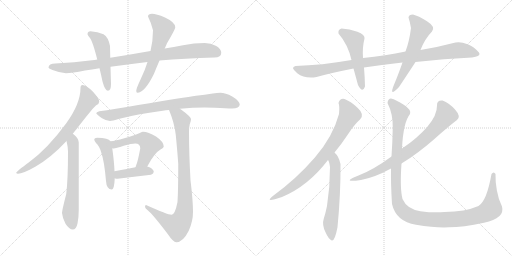
t = 0.00 s
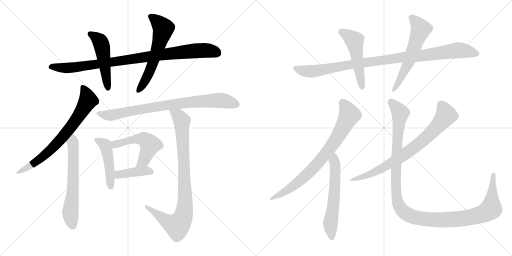
t = 2.78 s
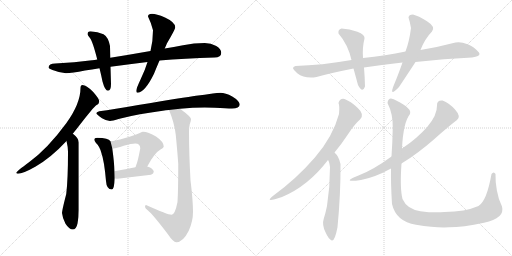
t = 5.55 s
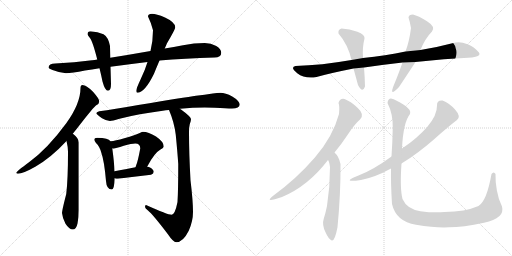
t = 8.33 s
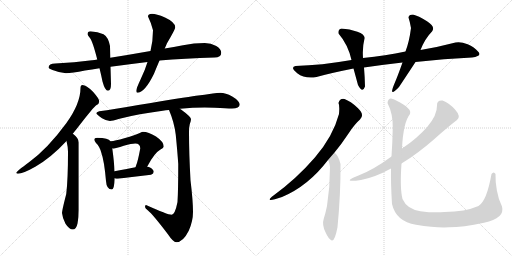
t = 11.10 s
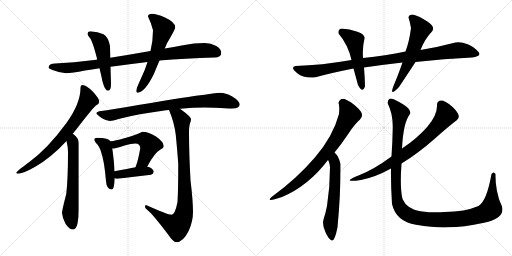
t = 13.88 s

The animated SVG that drew these frames (rendered in a browser with its animation timeline set to each time). Animation: 17 CSS @keyframes rules; one cycle of 13.88 s.

<svg version="1.1" viewBox="0 0 2048 1024" xmlns="http://www.w3.org/2000/svg">
  <g stroke="lightgray" stroke-dasharray="1,1" stroke-width="1" transform="scale(4, 4)">
    <line x1="0" y1="0" x2="256" y2="256"></line>
    <line x1="256" y1="0" x2="0" y2="256"></line>
    <line x1="128" y1="0" x2="128" y2="256"></line>
    <line x1="0" y1="128" x2="256" y2="128"></line>
    <line x1="256" y1="0" x2="512" y2="256"></line>
    <line x1="512" y1="0" x2="256" y2="256"></line>
    <line x1="384" y1="0" x2="384" y2="256"></line>
    <line x1="256" y1="128" x2="512" y2="128"></line>
  </g>
<g transform="scale(1, -1) translate(0, -850)">
   <style type="text/css">
    @keyframes keyframes0 {
      from {
       stroke: black;
       stroke-dashoffset: 929;
       stroke-width: 128;
       }
       75% {
       animation-timing-function: step-end;
       stroke: black;
       stroke-dashoffset: 0;
       stroke-width: 128;
       }
       to {
       stroke: black;
       stroke-width: 1024;
       }
       }
       #make-me-a-hanzi-animation-0 {
         animation: keyframes0 1.006022s both;
         animation-delay: 0.000000s;
         animation-timing-function: linear;
       }
    @keyframes keyframes1 {
      from {
       stroke: black;
       stroke-dashoffset: 499;
       stroke-width: 128;
       }
       62% {
       animation-timing-function: step-end;
       stroke: black;
       stroke-dashoffset: 0;
       stroke-width: 128;
       }
       to {
       stroke: black;
       stroke-width: 1024;
       }
       }
       #make-me-a-hanzi-animation-1 {
         animation: keyframes1 0.656087s both;
         animation-delay: 1.006022s;
         animation-timing-function: linear;
       }
    @keyframes keyframes2 {
      from {
       stroke: black;
       stroke-dashoffset: 596;
       stroke-width: 128;
       }
       66% {
       animation-timing-function: step-end;
       stroke: black;
       stroke-dashoffset: 0;
       stroke-width: 128;
       }
       to {
       stroke: black;
       stroke-width: 1024;
       }
       }
       #make-me-a-hanzi-animation-2 {
         animation: keyframes2 0.735026s both;
         animation-delay: 1.662109s;
         animation-timing-function: linear;
       }
    @keyframes keyframes3 {
      from {
       stroke: black;
       stroke-dashoffset: 724;
       stroke-width: 128;
       }
       70% {
       animation-timing-function: step-end;
       stroke: black;
       stroke-dashoffset: 0;
       stroke-width: 128;
       }
       to {
       stroke: black;
       stroke-width: 1024;
       }
       }
       #make-me-a-hanzi-animation-3 {
         animation: keyframes3 0.839193s both;
         animation-delay: 2.397135s;
         animation-timing-function: linear;
       }
    @keyframes keyframes4 {
      from {
       stroke: black;
       stroke-dashoffset: 619;
       stroke-width: 128;
       }
       67% {
       animation-timing-function: step-end;
       stroke: black;
       stroke-dashoffset: 0;
       stroke-width: 128;
       }
       to {
       stroke: black;
       stroke-width: 1024;
       }
       }
       #make-me-a-hanzi-animation-4 {
         animation: keyframes4 0.753743s both;
         animation-delay: 3.236328s;
         animation-timing-function: linear;
       }
    @keyframes keyframes5 {
      from {
       stroke: black;
       stroke-dashoffset: 817;
       stroke-width: 128;
       }
       73% {
       animation-timing-function: step-end;
       stroke: black;
       stroke-dashoffset: 0;
       stroke-width: 128;
       }
       to {
       stroke: black;
       stroke-width: 1024;
       }
       }
       #make-me-a-hanzi-animation-5 {
         animation: keyframes5 0.914876s both;
         animation-delay: 3.990071s;
         animation-timing-function: linear;
       }
    @keyframes keyframes6 {
      from {
       stroke: black;
       stroke-dashoffset: 464;
       stroke-width: 128;
       }
       60% {
       animation-timing-function: step-end;
       stroke: black;
       stroke-dashoffset: 0;
       stroke-width: 128;
       }
       to {
       stroke: black;
       stroke-width: 1024;
       }
       }
       #make-me-a-hanzi-animation-6 {
         animation: keyframes6 0.627604s both;
         animation-delay: 4.904947s;
         animation-timing-function: linear;
       }
    @keyframes keyframes7 {
      from {
       stroke: black;
       stroke-dashoffset: 523;
       stroke-width: 128;
       }
       63% {
       animation-timing-function: step-end;
       stroke: black;
       stroke-dashoffset: 0;
       stroke-width: 128;
       }
       to {
       stroke: black;
       stroke-width: 1024;
       }
       }
       #make-me-a-hanzi-animation-7 {
         animation: keyframes7 0.675618s both;
         animation-delay: 5.532551s;
         animation-timing-function: linear;
       }
    @keyframes keyframes8 {
      from {
       stroke: black;
       stroke-dashoffset: 399;
       stroke-width: 128;
       }
       56% {
       animation-timing-function: step-end;
       stroke: black;
       stroke-dashoffset: 0;
       stroke-width: 128;
       }
       to {
       stroke: black;
       stroke-width: 1024;
       }
       }
       #make-me-a-hanzi-animation-8 {
         animation: keyframes8 0.574707s both;
         animation-delay: 6.208169s;
         animation-timing-function: linear;
       }
    @keyframes keyframes9 {
      from {
       stroke: black;
       stroke-dashoffset: 884;
       stroke-width: 128;
       }
       74% {
       animation-timing-function: step-end;
       stroke: black;
       stroke-dashoffset: 0;
       stroke-width: 128;
       }
       to {
       stroke: black;
       stroke-width: 1024;
       }
       }
       #make-me-a-hanzi-animation-9 {
         animation: keyframes9 0.969401s both;
         animation-delay: 6.782876s;
         animation-timing-function: linear;
       }
    @keyframes keyframes10 {
      from {
       stroke: black;
       stroke-dashoffset: 986;
       stroke-width: 128;
       }
       76% {
       animation-timing-function: step-end;
       stroke: black;
       stroke-dashoffset: 0;
       stroke-width: 128;
       }
       to {
       stroke: black;
       stroke-width: 1024;
       }
       }
       #make-me-a-hanzi-animation-10 {
         animation: keyframes10 1.052409s both;
         animation-delay: 7.752277s;
         animation-timing-function: linear;
       }
    @keyframes keyframes11 {
      from {
       stroke: black;
       stroke-dashoffset: 501;
       stroke-width: 128;
       }
       62% {
       animation-timing-function: step-end;
       stroke: black;
       stroke-dashoffset: 0;
       stroke-width: 128;
       }
       to {
       stroke: black;
       stroke-width: 1024;
       }
       }
       #make-me-a-hanzi-animation-11 {
         animation: keyframes11 0.657715s both;
         animation-delay: 8.804686s;
         animation-timing-function: linear;
       }
    @keyframes keyframes12 {
      from {
       stroke: black;
       stroke-dashoffset: 573;
       stroke-width: 128;
       }
       65% {
       animation-timing-function: step-end;
       stroke: black;
       stroke-dashoffset: 0;
       stroke-width: 128;
       }
       to {
       stroke: black;
       stroke-width: 1024;
       }
       }
       #make-me-a-hanzi-animation-12 {
         animation: keyframes12 0.716309s both;
         animation-delay: 9.462401s;
         animation-timing-function: linear;
       }
    @keyframes keyframes13 {
      from {
       stroke: black;
       stroke-dashoffset: 756;
       stroke-width: 128;
       }
       71% {
       animation-timing-function: step-end;
       stroke: black;
       stroke-dashoffset: 0;
       stroke-width: 128;
       }
       to {
       stroke: black;
       stroke-width: 1024;
       }
       }
       #make-me-a-hanzi-animation-13 {
         animation: keyframes13 0.865234s both;
         animation-delay: 10.178710s;
         animation-timing-function: linear;
       }
    @keyframes keyframes14 {
      from {
       stroke: black;
       stroke-dashoffset: 591;
       stroke-width: 128;
       }
       66% {
       animation-timing-function: step-end;
       stroke: black;
       stroke-dashoffset: 0;
       stroke-width: 128;
       }
       to {
       stroke: black;
       stroke-width: 1024;
       }
       }
       #make-me-a-hanzi-animation-14 {
         animation: keyframes14 0.730957s both;
         animation-delay: 11.043944s;
         animation-timing-function: linear;
       }
    @keyframes keyframes15 {
      from {
       stroke: black;
       stroke-dashoffset: 754;
       stroke-width: 128;
       }
       71% {
       animation-timing-function: step-end;
       stroke: black;
       stroke-dashoffset: 0;
       stroke-width: 128;
       }
       to {
       stroke: black;
       stroke-width: 1024;
       }
       }
       #make-me-a-hanzi-animation-15 {
         animation: keyframes15 0.863607s both;
         animation-delay: 11.774901s;
         animation-timing-function: linear;
       }
    @keyframes keyframes16 {
      from {
       stroke: black;
       stroke-dashoffset: 1218;
       stroke-width: 128;
       }
       80% {
       animation-timing-function: step-end;
       stroke: black;
       stroke-dashoffset: 0;
       stroke-width: 128;
       }
       to {
       stroke: black;
       stroke-width: 1024;
       }
       }
       #make-me-a-hanzi-animation-16 {
         animation: keyframes16 1.241211s both;
         animation-delay: 12.638508s;
         animation-timing-function: linear;
       }
</style>
<path d="M 819.0 678.0 Q 776.0 678.0 732.0 669.0 Q 695.0 662.0 659.0 656.0 L 602.0 646.0 Q 517.0 631.0 441.0 619.0 L 389.0 612.0 Q 379.0 610.0 368.0 609.0 Q 298.0 600.0 221.0 596.0 Q 195.0 596.0 194.0 580.0 Q 195.0 576.0 210.0 570.0 Q 238.0 559.0 264.0 557.0 Q 287.0 557.0 340.0 568.0 Q 367.0 572.0 398.0 577.0 L 442.0 583.0 Q 509.0 592.0 590.0 602.0 L 638.0 608.0 Q 738.0 617.0 858.0 620.0 Q 885.0 620.0 885.0 639.0 Q 885.0 654.0 865.0 666.0 Q 844.0 678.0 819.0 678.0 Z" fill="lightgray"></path> 
<path d="M 441.0 619.0 L 440.0 666.0 Q 433.0 702.0 414.0 713.0 Q 391.0 724.0 362.0 725.0 Q 350.0 725.0 350.0 713.0 Q 350.0 711.0 359.0 699.0 Q 370.0 687.0 389.0 612.0 L 398.0 577.0 Q 404.0 553.0 410.0 524.0 Q 420.0 487.0 432.0 487.0 Q 444.0 487.0 444.0 514.0 L 442.0 583.0 L 441.0 619.0 Z" fill="lightgray"></path> 
<path d="M 659.0 656.0 Q 663.0 665.0 668.0 677.0 Q 701.0 733.0 701.0 741.0 Q 701.0 761.0 660.0 780.0 Q 625.0 795.0 608.0 795.0 Q 592.0 795.0 592.0 784.0 Q 605.0 758.0 612.0 729.0 Q 612.0 688.0 602.0 646.0 L 590.0 602.0 Q 580.0 569.0 563.0 534.0 Q 545.0 496.0 545.0 487.0 Q 545.0 479.0 549.0 479.0 Q 579.0 479.0 616.0 555.0 Q 624.0 575.0 638.0 608.0 L 659.0 656.0 Z" fill="lightgray"></path> 
<path d="M 330.0 510.0 Q 322.0 510.0 322.0 498.0 Q 322.0 436.0 265.0 357.0 Q 191.0 256.0 116.0 201.0 Q 65.0 164.0 65.0 159.0 Q 65.0 155.0 72.0 155.0 Q 91.0 155.0 141.0 183.0 Q 205.0 220.0 266.0 286.0 L 291.0 315.0 Q 305.0 332.0 321.0 353.0 Q 374.0 421.0 385.0 429.0 Q 397.0 435.0 397.0 444.0 Q 397.0 455.0 372.0 483.0 Q 345.0 510.0 330.0 510.0 Z" fill="lightgray"></path> 
<path d="M 266.0 286.0 Q 272.0 261.0 272.0 244.0 Q 272.0 133.0 265.0 74.0 Q 248.0 8.0 248.0 -2.0 Q 250.0 -23.0 262.0 -45.0 Q 277.0 -68.0 291.0 -68.0 Q 305.0 -68.0 310.0 -44.0 Q 315.0 -19.0 315.0 10.0 L 315.0 280.0 Q 315.0 297.0 294.0 313.0 Q 292.0 314.0 291.0 315.0 C 267.0 334.0 260.0 315.0 266.0 286.0 Z" fill="lightgray"></path> 
<path d="M 819.0 420.0 L 859.0 419.0 Q 906.0 416.0 928.0 416.0 Q 958.0 417.0 959.0 432.0 Q 956.0 448.0 929.0 464.0 Q 902.0 479.0 881.0 479.0 Q 869.0 479.0 851.0 476.0 Q 819.0 471.0 784.0 467.0 Q 741.0 461.0 553.0 430.0 Q 453.0 412.0 397.0 405.0 Q 385.0 402.0 385.0 397.0 Q 386.0 393.0 408.0 377.0 Q 426.0 366.0 440.0 366.0 Q 448.0 366.0 478.0 375.0 Q 555.0 395.0 651.0 407.0 Q 663.0 409.0 676.0 410.0 L 720.0 415.0 Q 772.0 420.0 819.0 420.0 Z" fill="lightgray"></path> 
<path d="M 389.0 299.0 Q 377.0 299.0 377.0 291.0 Q 377.0 288.0 384.0 278.0 Q 398.0 265.0 405.0 240.0 Q 417.0 207.0 424.0 126.0 Q 426.0 93.0 447.0 92.0 Q 457.0 92.0 459.0 137.0 L 458.0 165.0 Q 457.0 199.0 449.0 257.0 L 442.0 285.0 Q 437.0 292.0 425.0 295.0 Q 411.0 299.0 389.0 299.0 Z" fill="lightgray"></path> 
<path d="M 589.0 184.0 Q 618.0 239.0 642.0 252.0 Q 655.0 258.0 655.0 264.0 Q 655.0 283.0 624.0 304.0 Q 593.0 323.0 572.0 323.0 Q 569.0 323.0 559.0 318.0 Q 544.0 310.0 497.0 297.0 Q 461.0 287.0 442.0 285.0 C 412.0 281.0 419.0 259.0 449.0 257.0 Q 451.0 256.0 455.0 256.0 Q 462.0 256.0 495.0 267.0 Q 527.0 276.0 541.0 276.0 Q 561.0 276.0 561.0 256.0 Q 551.0 203.0 545.0 190.0 Q 544.0 186.0 542.0 181.0 C 532.0 153.0 575.0 158.0 589.0 184.0 Z" fill="lightgray"></path> 
<path d="M 459.0 137.0 Q 463.0 135.0 471.0 135.0 Q 535.0 143.0 604.0 151.0 Q 615.0 156.0 615.0 163.0 Q 615.0 171.0 600.0 180.0 Q 595.0 183.0 589.0 184.0 L 542.0 181.0 Q 514.0 176.0 458.0 165.0 C 429.0 159.0 430.0 146.0 459.0 137.0 Z" fill="lightgray"></path> 
<path d="M 676.0 410.0 Q 697.0 361.0 703.0 311.0 Q 710.0 239.0 713.0 194.0 Q 713.0 89.0 710.0 42.0 Q 700.0 -9.0 686.0 -9.0 Q 671.0 -9.0 584.0 30.0 Q 580.0 30.0 580.0 22.0 Q 580.0 17.0 592.0 8.0 Q 610.0 -6.0 671.0 -86.0 Q 693.0 -119.0 705.0 -119.0 Q 732.0 -119.0 755.0 -73.0 Q 772.0 -35.0 772.0 2.0 Q 772.0 46.0 762.0 129.0 Q 756.0 237.0 756.0 323.0 Q 756.0 341.0 759.0 353.0 Q 764.0 368.0 764.0 373.0 Q 764.0 383.0 724.0 412.0 Q 722.0 413.0 720.0 415.0 C 696.0 433.0 665.0 438.0 676.0 410.0 Z" fill="lightgray"></path> 
<path d="M 1888.0 620.0 Q 1931.0 626.0 1912.0 644.0 Q 1898.0 663.0 1870.5 673.5 Q 1843.0 684.0 1822.0 680.0 Q 1758.0 663.0 1682.0 650.0 L 1622.0 644.0 Q 1543.0 628.0 1452.0 618.0 L 1406.0 610.0 Q 1285.0 589.0 1182.0 586.0 Q 1159.0 581.0 1189.0 557.5 Q 1219.0 534.0 1266.0 542.0 Q 1319.0 557.0 1414.0 576.0 L 1456.0 580.0 Q 1531.0 591.0 1610.0 600.0 L 1662.0 602.0 Q 1776.0 615.0 1888.0 620.0 Z" fill="lightgray"></path> 
<path d="M 1452.0 618.0 Q 1449.0 661.0 1458.0 696.0 Q 1461.0 712.0 1429.5 723.5 Q 1398.0 735.0 1366.0 736.0 Q 1351.0 732.0 1354.0 716.0 Q 1392.0 672.0 1406.0 610.0 L 1414.0 576.0 Q 1423.0 543.0 1432.0 510.0 Q 1450.0 475.0 1460.0 504.0 Q 1459.0 545.0 1456.0 580.0 L 1452.0 618.0 Z" fill="lightgray"></path> 
<path d="M 1682.0 650.0 Q 1700.0 696.0 1728.0 724.0 Q 1743.0 743.0 1708.0 765.0 Q 1673.0 787.0 1652.0 792.0 Q 1635.0 792.0 1634.0 780.0 Q 1640.0 762.0 1644.0 738.0 Q 1637.0 683.0 1622.0 644.0 L 1610.0 600.0 Q 1591.0 546.0 1578.0 516.0 Q 1552.0 455.0 1596.0 502.0 Q 1636.0 562.0 1662.0 602.0 L 1682.0 650.0 Z" fill="lightgray"></path> 
<path d="M 1378.0 454.0 Q 1360.0 458.0 1354.0 438.0 Q 1359.0 428.0 1356.0 394.0 Q 1332.0 304.0 1259.5 220.0 Q 1187.0 136.0 1094.0 68.0 Q 1051.0 35.0 1128.0 62.0 Q 1233.0 106.0 1312.0 210.0 L 1338.0 240.0 Q 1365.0 273.0 1392.0 313.5 Q 1419.0 354.0 1440.0 372.0 Q 1460.0 392.0 1431.0 418.5 Q 1402.0 445.0 1378.0 454.0 Z" fill="lightgray"></path> 
<path d="M 1312.0 210.0 Q 1317.0 205.0 1320.0 182.0 Q 1320.0 102.0 1308.0 26.0 Q 1302.0 -3.0 1295.0 -25.0 Q 1287.0 -48.0 1302.0 -79.0 Q 1315.0 -108.0 1327.0 -112.0 Q 1339.0 -116.0 1350.0 -59.0 Q 1363.0 77.0 1362.0 194.0 Q 1356.0 224.0 1338.0 240.0 C 1317.0 262.0 1299.0 237.0 1312.0 210.0 Z" fill="lightgray"></path> 
<path d="M 1606.0 196.0 Q 1672.0 237.0 1736.5 293.5 Q 1801.0 350.0 1828.0 370.0 Q 1845.0 384.0 1821.0 411.0 Q 1797.0 438.0 1770.0 448.0 Q 1747.0 450.0 1748.0 428.0 Q 1749.0 389.0 1709.5 343.5 Q 1670.0 298.0 1608.0 256.0 L 1566.0 224.0 Q 1494.0 171.0 1434.0 148.0 Q 1359.0 118.0 1444.0 130.0 Q 1501.0 141.0 1564.0 176.0 L 1606.0 196.0 Z" fill="lightgray"></path> 
<path d="M 1966.0 154.0 Q 1947.0 46.0 1914.0 26.0 Q 1861.0 3.0 1778.0 2.0 Q 1735.0 -2.0 1681.5 5.5 Q 1628.0 13.0 1610.0 54.0 Q 1599.0 98.0 1606.0 196.0 L 1608.0 256.0 Q 1613.0 361.0 1640.0 394.0 Q 1646.0 411.0 1615.0 431.0 Q 1584.0 451.0 1564.0 456.0 Q 1552.0 456.0 1550.0 438.0 Q 1572.0 395.0 1571.0 339.5 Q 1570.0 284.0 1566.0 224.0 L 1564.0 176.0 Q 1563.0 112.0 1568.0 34.0 Q 1584.0 -36.0 1664.0 -49.0 Q 1744.0 -62.0 1796.0 -59.0 Q 1851.0 -59.0 1936.0 -41.0 Q 2021.0 -23.0 2008.0 24.0 Q 1994.0 51.0 1987.5 88.0 Q 1981.0 125.0 1982.0 154.0 Q 1975.0 167.0 1966.0 154.0 Z" fill="lightgray"></path> 
      <clipPath id="make-me-a-hanzi-clip-0">
      <path d="M 819.0 678.0 Q 776.0 678.0 732.0 669.0 Q 695.0 662.0 659.0 656.0 L 602.0 646.0 Q 517.0 631.0 441.0 619.0 L 389.0 612.0 Q 379.0 610.0 368.0 609.0 Q 298.0 600.0 221.0 596.0 Q 195.0 596.0 194.0 580.0 Q 195.0 576.0 210.0 570.0 Q 238.0 559.0 264.0 557.0 Q 287.0 557.0 340.0 568.0 Q 367.0 572.0 398.0 577.0 L 442.0 583.0 Q 509.0 592.0 590.0 602.0 L 638.0 608.0 Q 738.0 617.0 858.0 620.0 Q 885.0 620.0 885.0 639.0 Q 885.0 654.0 865.0 666.0 Q 844.0 678.0 819.0 678.0 Z" fill="lightgray"></path>
      </clipPath>
      <path clip-path="url(#make-me-a-hanzi-clip-0)" d="M 202.0 583.0 L 268.0 578.0 L 327.0 584.0 L 744.0 644.0 L 825.0 649.0 L 869.0 638.0 " fill="none" id="make-me-a-hanzi-animation-0" stroke-dasharray="801 1602" stroke-linecap="round"></path>

      <clipPath id="make-me-a-hanzi-clip-1">
      <path d="M 441.0 619.0 L 440.0 666.0 Q 433.0 702.0 414.0 713.0 Q 391.0 724.0 362.0 725.0 Q 350.0 725.0 350.0 713.0 Q 350.0 711.0 359.0 699.0 Q 370.0 687.0 389.0 612.0 L 398.0 577.0 Q 404.0 553.0 410.0 524.0 Q 420.0 487.0 432.0 487.0 Q 444.0 487.0 444.0 514.0 L 442.0 583.0 L 441.0 619.0 Z" fill="lightgray"></path>
      </clipPath>
      <path clip-path="url(#make-me-a-hanzi-clip-1)" d="M 359.0 715.0 L 397.0 688.0 L 408.0 666.0 L 432.0 496.0 " fill="none" id="make-me-a-hanzi-animation-1" stroke-dasharray="371 742" stroke-linecap="round"></path>

      <clipPath id="make-me-a-hanzi-clip-2">
      <path d="M 659.0 656.0 Q 663.0 665.0 668.0 677.0 Q 701.0 733.0 701.0 741.0 Q 701.0 761.0 660.0 780.0 Q 625.0 795.0 608.0 795.0 Q 592.0 795.0 592.0 784.0 Q 605.0 758.0 612.0 729.0 Q 612.0 688.0 602.0 646.0 L 590.0 602.0 Q 580.0 569.0 563.0 534.0 Q 545.0 496.0 545.0 487.0 Q 545.0 479.0 549.0 479.0 Q 579.0 479.0 616.0 555.0 Q 624.0 575.0 638.0 608.0 L 659.0 656.0 Z" fill="lightgray"></path>
      </clipPath>
      <path clip-path="url(#make-me-a-hanzi-clip-2)" d="M 604.0 783.0 L 629.0 765.0 L 653.0 736.0 L 595.0 553.0 L 552.0 486.0 " fill="none" id="make-me-a-hanzi-animation-2" stroke-dasharray="468 936" stroke-linecap="round"></path>

      <clipPath id="make-me-a-hanzi-clip-3">
      <path d="M 330.0 510.0 Q 322.0 510.0 322.0 498.0 Q 322.0 436.0 265.0 357.0 Q 191.0 256.0 116.0 201.0 Q 65.0 164.0 65.0 159.0 Q 65.0 155.0 72.0 155.0 Q 91.0 155.0 141.0 183.0 Q 205.0 220.0 266.0 286.0 L 291.0 315.0 Q 305.0 332.0 321.0 353.0 Q 374.0 421.0 385.0 429.0 Q 397.0 435.0 397.0 444.0 Q 397.0 455.0 372.0 483.0 Q 345.0 510.0 330.0 510.0 Z" fill="lightgray"></path>
      </clipPath>
      <path clip-path="url(#make-me-a-hanzi-clip-3)" d="M 332.0 500.0 L 352.0 448.0 L 284.0 343.0 L 193.0 241.0 L 126.0 188.0 L 113.0 186.0 L 69.0 159.0 " fill="none" id="make-me-a-hanzi-animation-3" stroke-dasharray="596 1192" stroke-linecap="round"></path>

      <clipPath id="make-me-a-hanzi-clip-4">
      <path d="M 266.0 286.0 Q 272.0 261.0 272.0 244.0 Q 272.0 133.0 265.0 74.0 Q 248.0 8.0 248.0 -2.0 Q 250.0 -23.0 262.0 -45.0 Q 277.0 -68.0 291.0 -68.0 Q 305.0 -68.0 310.0 -44.0 Q 315.0 -19.0 315.0 10.0 L 315.0 280.0 Q 315.0 297.0 294.0 313.0 Q 292.0 314.0 291.0 315.0 C 267.0 334.0 260.0 315.0 266.0 286.0 Z" fill="lightgray"></path>
      </clipPath>
      <path clip-path="url(#make-me-a-hanzi-clip-4)" d="M 289.0 308.0 L 294.0 301.0 L 292.0 97.0 L 281.0 -3.0 L 290.0 -52.0 " fill="none" id="make-me-a-hanzi-animation-4" stroke-dasharray="491 982" stroke-linecap="round"></path>

      <clipPath id="make-me-a-hanzi-clip-5">
      <path d="M 819.0 420.0 L 859.0 419.0 Q 906.0 416.0 928.0 416.0 Q 958.0 417.0 959.0 432.0 Q 956.0 448.0 929.0 464.0 Q 902.0 479.0 881.0 479.0 Q 869.0 479.0 851.0 476.0 Q 819.0 471.0 784.0 467.0 Q 741.0 461.0 553.0 430.0 Q 453.0 412.0 397.0 405.0 Q 385.0 402.0 385.0 397.0 Q 386.0 393.0 408.0 377.0 Q 426.0 366.0 440.0 366.0 Q 448.0 366.0 478.0 375.0 Q 555.0 395.0 651.0 407.0 Q 663.0 409.0 676.0 410.0 L 720.0 415.0 Q 772.0 420.0 819.0 420.0 Z" fill="lightgray"></path>
      </clipPath>
      <path clip-path="url(#make-me-a-hanzi-clip-5)" d="M 393.0 398.0 L 438.0 388.0 L 614.0 423.0 L 863.0 449.0 L 891.0 448.0 L 946.0 433.0 " fill="none" id="make-me-a-hanzi-animation-5" stroke-dasharray="689 1378" stroke-linecap="round"></path>

      <clipPath id="make-me-a-hanzi-clip-6">
      <path d="M 389.0 299.0 Q 377.0 299.0 377.0 291.0 Q 377.0 288.0 384.0 278.0 Q 398.0 265.0 405.0 240.0 Q 417.0 207.0 424.0 126.0 Q 426.0 93.0 447.0 92.0 Q 457.0 92.0 459.0 137.0 L 458.0 165.0 Q 457.0 199.0 449.0 257.0 L 442.0 285.0 Q 437.0 292.0 425.0 295.0 Q 411.0 299.0 389.0 299.0 Z" fill="lightgray"></path>
      </clipPath>
      <path clip-path="url(#make-me-a-hanzi-clip-6)" d="M 387.0 288.0 L 420.0 270.0 L 435.0 211.0 L 444.0 102.0 " fill="none" id="make-me-a-hanzi-animation-6" stroke-dasharray="336 672" stroke-linecap="round"></path>

      <clipPath id="make-me-a-hanzi-clip-7">
      <path d="M 589.0 184.0 Q 618.0 239.0 642.0 252.0 Q 655.0 258.0 655.0 264.0 Q 655.0 283.0 624.0 304.0 Q 593.0 323.0 572.0 323.0 Q 569.0 323.0 559.0 318.0 Q 544.0 310.0 497.0 297.0 Q 461.0 287.0 442.0 285.0 C 412.0 281.0 419.0 259.0 449.0 257.0 Q 451.0 256.0 455.0 256.0 Q 462.0 256.0 495.0 267.0 Q 527.0 276.0 541.0 276.0 Q 561.0 276.0 561.0 256.0 Q 551.0 203.0 545.0 190.0 Q 544.0 186.0 542.0 181.0 C 532.0 153.0 575.0 158.0 589.0 184.0 Z" fill="lightgray"></path>
      </clipPath>
      <path clip-path="url(#make-me-a-hanzi-clip-7)" d="M 448.0 279.0 L 465.0 273.0 L 526.0 291.0 L 566.0 294.0 L 589.0 284.0 L 600.0 271.0 L 595.0 256.0 L 575.0 207.0 L 550.0 183.0 " fill="none" id="make-me-a-hanzi-animation-7" stroke-dasharray="395 790" stroke-linecap="round"></path>

      <clipPath id="make-me-a-hanzi-clip-8">
      <path d="M 459.0 137.0 Q 463.0 135.0 471.0 135.0 Q 535.0 143.0 604.0 151.0 Q 615.0 156.0 615.0 163.0 Q 615.0 171.0 600.0 180.0 Q 595.0 183.0 589.0 184.0 L 542.0 181.0 Q 514.0 176.0 458.0 165.0 C 429.0 159.0 430.0 146.0 459.0 137.0 Z" fill="lightgray"></path>
      </clipPath>
      <path clip-path="url(#make-me-a-hanzi-clip-8)" d="M 466.0 144.0 L 487.0 155.0 L 529.0 161.0 L 589.0 167.0 L 605.0 163.0 " fill="none" id="make-me-a-hanzi-animation-8" stroke-dasharray="271 542" stroke-linecap="round"></path>

      <clipPath id="make-me-a-hanzi-clip-9">
      <path d="M 676.0 410.0 Q 697.0 361.0 703.0 311.0 Q 710.0 239.0 713.0 194.0 Q 713.0 89.0 710.0 42.0 Q 700.0 -9.0 686.0 -9.0 Q 671.0 -9.0 584.0 30.0 Q 580.0 30.0 580.0 22.0 Q 580.0 17.0 592.0 8.0 Q 610.0 -6.0 671.0 -86.0 Q 693.0 -119.0 705.0 -119.0 Q 732.0 -119.0 755.0 -73.0 Q 772.0 -35.0 772.0 2.0 Q 772.0 46.0 762.0 129.0 Q 756.0 237.0 756.0 323.0 Q 756.0 341.0 759.0 353.0 Q 764.0 368.0 764.0 373.0 Q 764.0 383.0 724.0 412.0 Q 722.0 413.0 720.0 415.0 C 696.0 433.0 665.0 438.0 676.0 410.0 Z" fill="lightgray"></path>
      </clipPath>
      <path clip-path="url(#make-me-a-hanzi-clip-9)" d="M 684.0 405.0 L 713.0 388.0 L 727.0 366.0 L 741.0 62.0 L 733.0 -15.0 L 715.0 -48.0 L 697.0 -51.0 L 656.0 -28.0 L 589.0 23.0 " fill="none" id="make-me-a-hanzi-animation-9" stroke-dasharray="756 1512" stroke-linecap="round"></path>

      <clipPath id="make-me-a-hanzi-clip-10">
      <path d="M 1888.0 620.0 Q 1931.0 626.0 1912.0 644.0 Q 1898.0 663.0 1870.5 673.5 Q 1843.0 684.0 1822.0 680.0 Q 1758.0 663.0 1682.0 650.0 L 1622.0 644.0 Q 1543.0 628.0 1452.0 618.0 L 1406.0 610.0 Q 1285.0 589.0 1182.0 586.0 Q 1159.0 581.0 1189.0 557.5 Q 1219.0 534.0 1266.0 542.0 Q 1319.0 557.0 1414.0 576.0 L 1456.0 580.0 Q 1531.0 591.0 1610.0 600.0 L 1662.0 602.0 Q 1776.0 615.0 1888.0 620.0 Z" fill="lightgray"></path>
      </clipPath>
      <path clip-path="url(#make-me-a-hanzi-clip-10)" d="M 1186.0 572.0 L 1254.0 565.0 L 1417.0 595.0 L 1831.0 649.0 L 1908.0 635.0 " fill="none" id="make-me-a-hanzi-animation-10" stroke-dasharray="858 1716" stroke-linecap="round"></path>

      <clipPath id="make-me-a-hanzi-clip-11">
      <path d="M 1452.0 618.0 Q 1449.0 661.0 1458.0 696.0 Q 1461.0 712.0 1429.5 723.5 Q 1398.0 735.0 1366.0 736.0 Q 1351.0 732.0 1354.0 716.0 Q 1392.0 672.0 1406.0 610.0 L 1414.0 576.0 Q 1423.0 543.0 1432.0 510.0 Q 1450.0 475.0 1460.0 504.0 Q 1459.0 545.0 1456.0 580.0 L 1452.0 618.0 Z" fill="lightgray"></path>
      </clipPath>
      <path clip-path="url(#make-me-a-hanzi-clip-11)" d="M 1368.0 721.0 L 1418.0 688.0 L 1446.0 505.0 " fill="none" id="make-me-a-hanzi-animation-11" stroke-dasharray="373 746" stroke-linecap="round"></path>

      <clipPath id="make-me-a-hanzi-clip-12">
      <path d="M 1682.0 650.0 Q 1700.0 696.0 1728.0 724.0 Q 1743.0 743.0 1708.0 765.0 Q 1673.0 787.0 1652.0 792.0 Q 1635.0 792.0 1634.0 780.0 Q 1640.0 762.0 1644.0 738.0 Q 1637.0 683.0 1622.0 644.0 L 1610.0 600.0 Q 1591.0 546.0 1578.0 516.0 Q 1552.0 455.0 1596.0 502.0 Q 1636.0 562.0 1662.0 602.0 L 1682.0 650.0 Z" fill="lightgray"></path>
      </clipPath>
      <path clip-path="url(#make-me-a-hanzi-clip-12)" d="M 1648.0 778.0 L 1684.0 733.0 L 1633.0 598.0 L 1592.0 515.0 L 1578.0 498.0 " fill="none" id="make-me-a-hanzi-animation-12" stroke-dasharray="445 890" stroke-linecap="round"></path>

      <clipPath id="make-me-a-hanzi-clip-13">
      <path d="M 1378.0 454.0 Q 1360.0 458.0 1354.0 438.0 Q 1359.0 428.0 1356.0 394.0 Q 1332.0 304.0 1259.5 220.0 Q 1187.0 136.0 1094.0 68.0 Q 1051.0 35.0 1128.0 62.0 Q 1233.0 106.0 1312.0 210.0 L 1338.0 240.0 Q 1365.0 273.0 1392.0 313.5 Q 1419.0 354.0 1440.0 372.0 Q 1460.0 392.0 1431.0 418.5 Q 1402.0 445.0 1378.0 454.0 Z" fill="lightgray"></path>
      </clipPath>
      <path clip-path="url(#make-me-a-hanzi-clip-13)" d="M 1370.0 437.0 L 1391.0 409.0 L 1397.0 387.0 L 1323.0 261.0 L 1235.0 158.0 L 1167.0 101.0 L 1119.0 73.0 L 1110.0 59.0 " fill="none" id="make-me-a-hanzi-animation-13" stroke-dasharray="628 1256" stroke-linecap="round"></path>

      <clipPath id="make-me-a-hanzi-clip-14">
      <path d="M 1312.0 210.0 Q 1317.0 205.0 1320.0 182.0 Q 1320.0 102.0 1308.0 26.0 Q 1302.0 -3.0 1295.0 -25.0 Q 1287.0 -48.0 1302.0 -79.0 Q 1315.0 -108.0 1327.0 -112.0 Q 1339.0 -116.0 1350.0 -59.0 Q 1363.0 77.0 1362.0 194.0 Q 1356.0 224.0 1338.0 240.0 C 1317.0 262.0 1299.0 237.0 1312.0 210.0 Z" fill="lightgray"></path>
      </clipPath>
      <path clip-path="url(#make-me-a-hanzi-clip-14)" d="M 1338.0 231.0 L 1339.0 97.0 L 1322.0 -37.0 L 1327.0 -103.0 " fill="none" id="make-me-a-hanzi-animation-14" stroke-dasharray="463 926" stroke-linecap="round"></path>

      <clipPath id="make-me-a-hanzi-clip-15">
      <path d="M 1606.0 196.0 Q 1672.0 237.0 1736.5 293.5 Q 1801.0 350.0 1828.0 370.0 Q 1845.0 384.0 1821.0 411.0 Q 1797.0 438.0 1770.0 448.0 Q 1747.0 450.0 1748.0 428.0 Q 1749.0 389.0 1709.5 343.5 Q 1670.0 298.0 1608.0 256.0 L 1566.0 224.0 Q 1494.0 171.0 1434.0 148.0 Q 1359.0 118.0 1444.0 130.0 Q 1501.0 141.0 1564.0 176.0 L 1606.0 196.0 Z" fill="lightgray"></path>
      </clipPath>
      <path clip-path="url(#make-me-a-hanzi-clip-15)" d="M 1765.0 431.0 L 1784.0 389.0 L 1714.0 308.0 L 1634.0 243.0 L 1563.0 196.0 L 1421.0 129.0 " fill="none" id="make-me-a-hanzi-animation-15" stroke-dasharray="626 1252" stroke-linecap="round"></path>

      <clipPath id="make-me-a-hanzi-clip-16">
      <path d="M 1966.0 154.0 Q 1947.0 46.0 1914.0 26.0 Q 1861.0 3.0 1778.0 2.0 Q 1735.0 -2.0 1681.5 5.5 Q 1628.0 13.0 1610.0 54.0 Q 1599.0 98.0 1606.0 196.0 L 1608.0 256.0 Q 1613.0 361.0 1640.0 394.0 Q 1646.0 411.0 1615.0 431.0 Q 1584.0 451.0 1564.0 456.0 Q 1552.0 456.0 1550.0 438.0 Q 1572.0 395.0 1571.0 339.5 Q 1570.0 284.0 1566.0 224.0 L 1564.0 176.0 Q 1563.0 112.0 1568.0 34.0 Q 1584.0 -36.0 1664.0 -49.0 Q 1744.0 -62.0 1796.0 -59.0 Q 1851.0 -59.0 1936.0 -41.0 Q 2021.0 -23.0 2008.0 24.0 Q 1994.0 51.0 1987.5 88.0 Q 1981.0 125.0 1982.0 154.0 Q 1975.0 167.0 1966.0 154.0 Z" fill="lightgray"></path>
      </clipPath>
      <path clip-path="url(#make-me-a-hanzi-clip-16)" d="M 1565.0 441.0 L 1601.0 397.0 L 1590.0 304.0 L 1584.0 93.0 L 1593.0 33.0 L 1623.0 -4.0 L 1660.0 -20.0 L 1766.0 -30.0 L 1855.0 -24.0 L 1941.0 -1.0 L 1964.0 14.0 L 1969.0 142.0 L 1974.0 152.0 " fill="none" id="make-me-a-hanzi-animation-16" stroke-dasharray="1090 2180" stroke-linecap="round"></path>

</g>
</svg>
